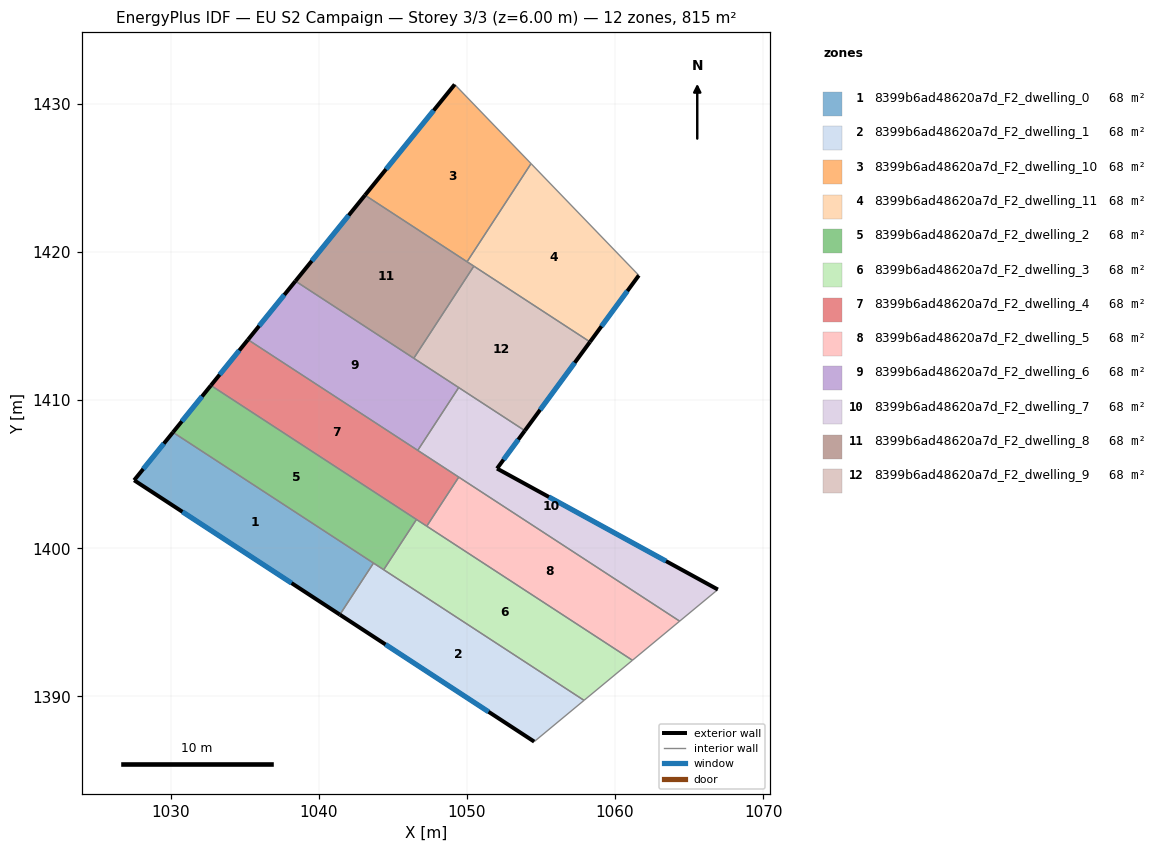
=== STOREY PLAN SPEC (per zone: floor XY polygon, exterior-wall plan segments, windows/doors) ===
zone 1: 8399b6ad48620a7d_F2_dwelling_0  (67.9 m²)
  floor: (1043.70, 1399.00) (1041.43, 1395.52) (1027.54, 1404.59) (1030.16, 1407.83)
  exterior wall: (1030.16, 1407.83) – (1027.54, 1404.59)  [4.2 m]
    window: (1029.54, 1407.07) – (1028.15, 1405.35)  [3.5 m²]
  exterior wall: (1027.54, 1404.59) – (1041.43, 1395.52)  [16.6 m]
    window: (1030.80, 1402.46) – (1038.16, 1397.65)  [14.0 m²]
  interior walls: 2
zone 2: 8399b6ad48620a7d_F2_dwelling_1  (67.9 m²)
  floor: (1057.91, 1389.73) (1054.54, 1386.95) (1041.43, 1395.52) (1043.70, 1399.00)
  exterior wall: (1041.43, 1395.52) – (1054.54, 1386.95)  [15.7 m]
    window: (1044.51, 1393.51) – (1051.46, 1388.96)  [13.2 m²]
  interior walls: 4
zone 3: 8399b6ad48620a7d_F2_dwelling_10  (67.9 m²)
  floor: (1049.18, 1431.30) (1054.33, 1425.96) (1050.01, 1419.34) (1043.12, 1423.83)
  exterior wall: (1049.18, 1431.30) – (1043.12, 1423.83)  [9.6 m]
    window: (1047.76, 1429.55) – (1044.55, 1425.59)  [8.1 m²]
  interior walls: 3
zone 4: 8399b6ad48620a7d_F2_dwelling_11  (67.9 m²)
  floor: (1054.33, 1425.96) (1061.61, 1418.42) (1058.31, 1413.93) (1050.01, 1419.34)
  exterior wall: (1058.31, 1413.93) – (1061.61, 1418.42)  [5.6 m]
    window: (1059.08, 1414.98) – (1060.83, 1417.36)  [4.7 m²]
  interior walls: 4
zone 5: 8399b6ad48620a7d_F2_dwelling_2  (67.9 m²)
  floor: (1046.60, 1401.94) (1044.39, 1398.55) (1030.16, 1407.83) (1032.72, 1410.99)
  exterior wall: (1032.72, 1410.99) – (1030.16, 1407.83)  [4.1 m]
    window: (1032.12, 1410.25) – (1030.76, 1408.57)  [3.4 m²]
  interior walls: 4
zone 6: 8399b6ad48620a7d_F2_dwelling_3  (67.9 m²)
  floor: (1061.17, 1392.44) (1057.91, 1389.73) (1044.39, 1398.55) (1046.60, 1401.94)
  interior walls: 5
zone 7: 8399b6ad48620a7d_F2_dwelling_4  (67.9 m²)
  floor: (1049.45, 1404.80) (1047.29, 1401.49) (1032.72, 1410.99) (1035.22, 1414.08)
  exterior wall: (1035.22, 1414.08) – (1032.72, 1410.99)  [4.0 m]
    window: (1034.64, 1413.35) – (1033.31, 1411.72)  [3.4 m²]
  interior walls: 5
zone 8: 8399b6ad48620a7d_F2_dwelling_5  (67.9 m²)
  floor: (1064.36, 1395.08) (1061.17, 1392.44) (1047.29, 1401.49) (1049.45, 1404.80)
  interior walls: 4
zone 9: 8399b6ad48620a7d_F2_dwelling_6  (67.9 m²)
  floor: (1049.45, 1410.85) (1046.68, 1406.61) (1035.22, 1414.08) (1038.43, 1418.03)
  exterior wall: (1038.43, 1418.03) – (1035.22, 1414.08)  [5.1 m]
    window: (1037.68, 1417.10) – (1035.98, 1415.01)  [4.3 m²]
  interior walls: 4
zone 10: 8399b6ad48620a7d_F2_dwelling_7  (67.9 m²)
  floor: (1053.91, 1407.94) (1052.03, 1405.38) (1066.94, 1397.21) (1064.36, 1395.08) (1046.68, 1406.61) (1049.45, 1410.85)
  exterior wall: (1052.03, 1405.38) – (1053.91, 1407.94)  [3.2 m]
    window: (1052.48, 1405.98) – (1053.47, 1407.34)  [2.7 m²]
  exterior wall: (1066.94, 1397.21) – (1052.03, 1405.38)  [17.0 m]
    window: (1063.44, 1399.13) – (1055.54, 1403.46)  [14.3 m²]
  interior walls: 5
zone 11: 8399b6ad48620a7d_F2_dwelling_8  (67.9 m²)
  floor: (1050.47, 1419.04) (1046.42, 1412.82) (1038.43, 1418.03) (1043.12, 1423.83)
  exterior wall: (1043.12, 1423.83) – (1038.43, 1418.03)  [7.5 m]
    window: (1042.02, 1422.47) – (1039.53, 1419.39)  [6.3 m²]
  interior walls: 4
zone 12: 8399b6ad48620a7d_F2_dwelling_9  (67.9 m²)
  floor: (1058.31, 1413.93) (1053.91, 1407.94) (1046.42, 1412.82) (1050.47, 1419.04)
  exterior wall: (1053.91, 1407.94) – (1058.31, 1413.93)  [7.4 m]
    window: (1054.94, 1409.34) – (1057.28, 1412.52)  [6.3 m²]
  interior walls: 4

=== DERIVED (storey summary) ===
Building: EU S2 Campaign
Storey: 3 of 3  (floor level z = 6.00 m)
Storey gross floor area: 815.2 m²
Zones on this storey: 12
  - 8399b6ad48620a7d_F2_dwelling_0: floor 67.9 m²; exterior wall 20.8 m (62.3 m²); 2 window(s) 17.5 m²; WWR 28.1%
  - 8399b6ad48620a7d_F2_dwelling_1: floor 67.9 m²; exterior wall 15.7 m (47.0 m²); 1 window(s) 13.2 m²; WWR 28.1%
  - 8399b6ad48620a7d_F2_dwelling_10: floor 67.9 m²; exterior wall 9.6 m (28.9 m²); 1 window(s) 8.1 m²; WWR 28.1%
  - 8399b6ad48620a7d_F2_dwelling_11: floor 67.9 m²; exterior wall 5.6 m (16.7 m²); 1 window(s) 4.7 m²; WWR 28.1%
  - 8399b6ad48620a7d_F2_dwelling_2: floor 67.9 m²; exterior wall 4.1 m (12.2 m²); 1 window(s) 3.4 m²; WWR 28.1%
  - 8399b6ad48620a7d_F2_dwelling_3: floor 67.9 m²
  - 8399b6ad48620a7d_F2_dwelling_4: floor 67.9 m²; exterior wall 4.0 m (11.9 m²); 1 window(s) 3.4 m²; WWR 28.1%
  - 8399b6ad48620a7d_F2_dwelling_5: floor 67.9 m²
  - 8399b6ad48620a7d_F2_dwelling_6: floor 67.9 m²; exterior wall 5.1 m (15.3 m²); 1 window(s) 4.3 m²; WWR 28.1%
  - 8399b6ad48620a7d_F2_dwelling_7: floor 67.9 m²; exterior wall 20.2 m (60.5 m²); 2 window(s) 17.0 m²; WWR 28.1%
  - 8399b6ad48620a7d_F2_dwelling_8: floor 67.9 m²; exterior wall 7.5 m (22.4 m²); 1 window(s) 6.3 m²; WWR 28.1%
  - 8399b6ad48620a7d_F2_dwelling_9: floor 67.9 m²; exterior wall 7.4 m (22.3 m²); 1 window(s) 6.3 m²; WWR 28.1%
Zone adjacency (shared interzone walls):
  - 8399b6ad48620a7d_F2_dwelling_0 ↔ 8399b6ad48620a7d_F2_dwelling_1
  - 8399b6ad48620a7d_F2_dwelling_0 ↔ 8399b6ad48620a7d_F2_dwelling_2
  - 8399b6ad48620a7d_F2_dwelling_1 ↔ 8399b6ad48620a7d_F2_dwelling_2
  - 8399b6ad48620a7d_F2_dwelling_1 ↔ 8399b6ad48620a7d_F2_dwelling_3
  - 8399b6ad48620a7d_F2_dwelling_10 ↔ 8399b6ad48620a7d_F2_dwelling_11
  - 8399b6ad48620a7d_F2_dwelling_10 ↔ 8399b6ad48620a7d_F2_dwelling_8
  - 8399b6ad48620a7d_F2_dwelling_11 ↔ 8399b6ad48620a7d_F2_dwelling_8
  - 8399b6ad48620a7d_F2_dwelling_11 ↔ 8399b6ad48620a7d_F2_dwelling_9
  - 8399b6ad48620a7d_F2_dwelling_2 ↔ 8399b6ad48620a7d_F2_dwelling_3
  - 8399b6ad48620a7d_F2_dwelling_2 ↔ 8399b6ad48620a7d_F2_dwelling_4
  - 8399b6ad48620a7d_F2_dwelling_3 ↔ 8399b6ad48620a7d_F2_dwelling_4
  - 8399b6ad48620a7d_F2_dwelling_3 ↔ 8399b6ad48620a7d_F2_dwelling_5
  - 8399b6ad48620a7d_F2_dwelling_4 ↔ 8399b6ad48620a7d_F2_dwelling_5
  - 8399b6ad48620a7d_F2_dwelling_4 ↔ 8399b6ad48620a7d_F2_dwelling_6
  - 8399b6ad48620a7d_F2_dwelling_4 ↔ 8399b6ad48620a7d_F2_dwelling_7
  - 8399b6ad48620a7d_F2_dwelling_5 ↔ 8399b6ad48620a7d_F2_dwelling_7
  - 8399b6ad48620a7d_F2_dwelling_6 ↔ 8399b6ad48620a7d_F2_dwelling_7
  - 8399b6ad48620a7d_F2_dwelling_6 ↔ 8399b6ad48620a7d_F2_dwelling_8
  - 8399b6ad48620a7d_F2_dwelling_6 ↔ 8399b6ad48620a7d_F2_dwelling_9
  - 8399b6ad48620a7d_F2_dwelling_7 ↔ 8399b6ad48620a7d_F2_dwelling_9
  - 8399b6ad48620a7d_F2_dwelling_8 ↔ 8399b6ad48620a7d_F2_dwelling_9